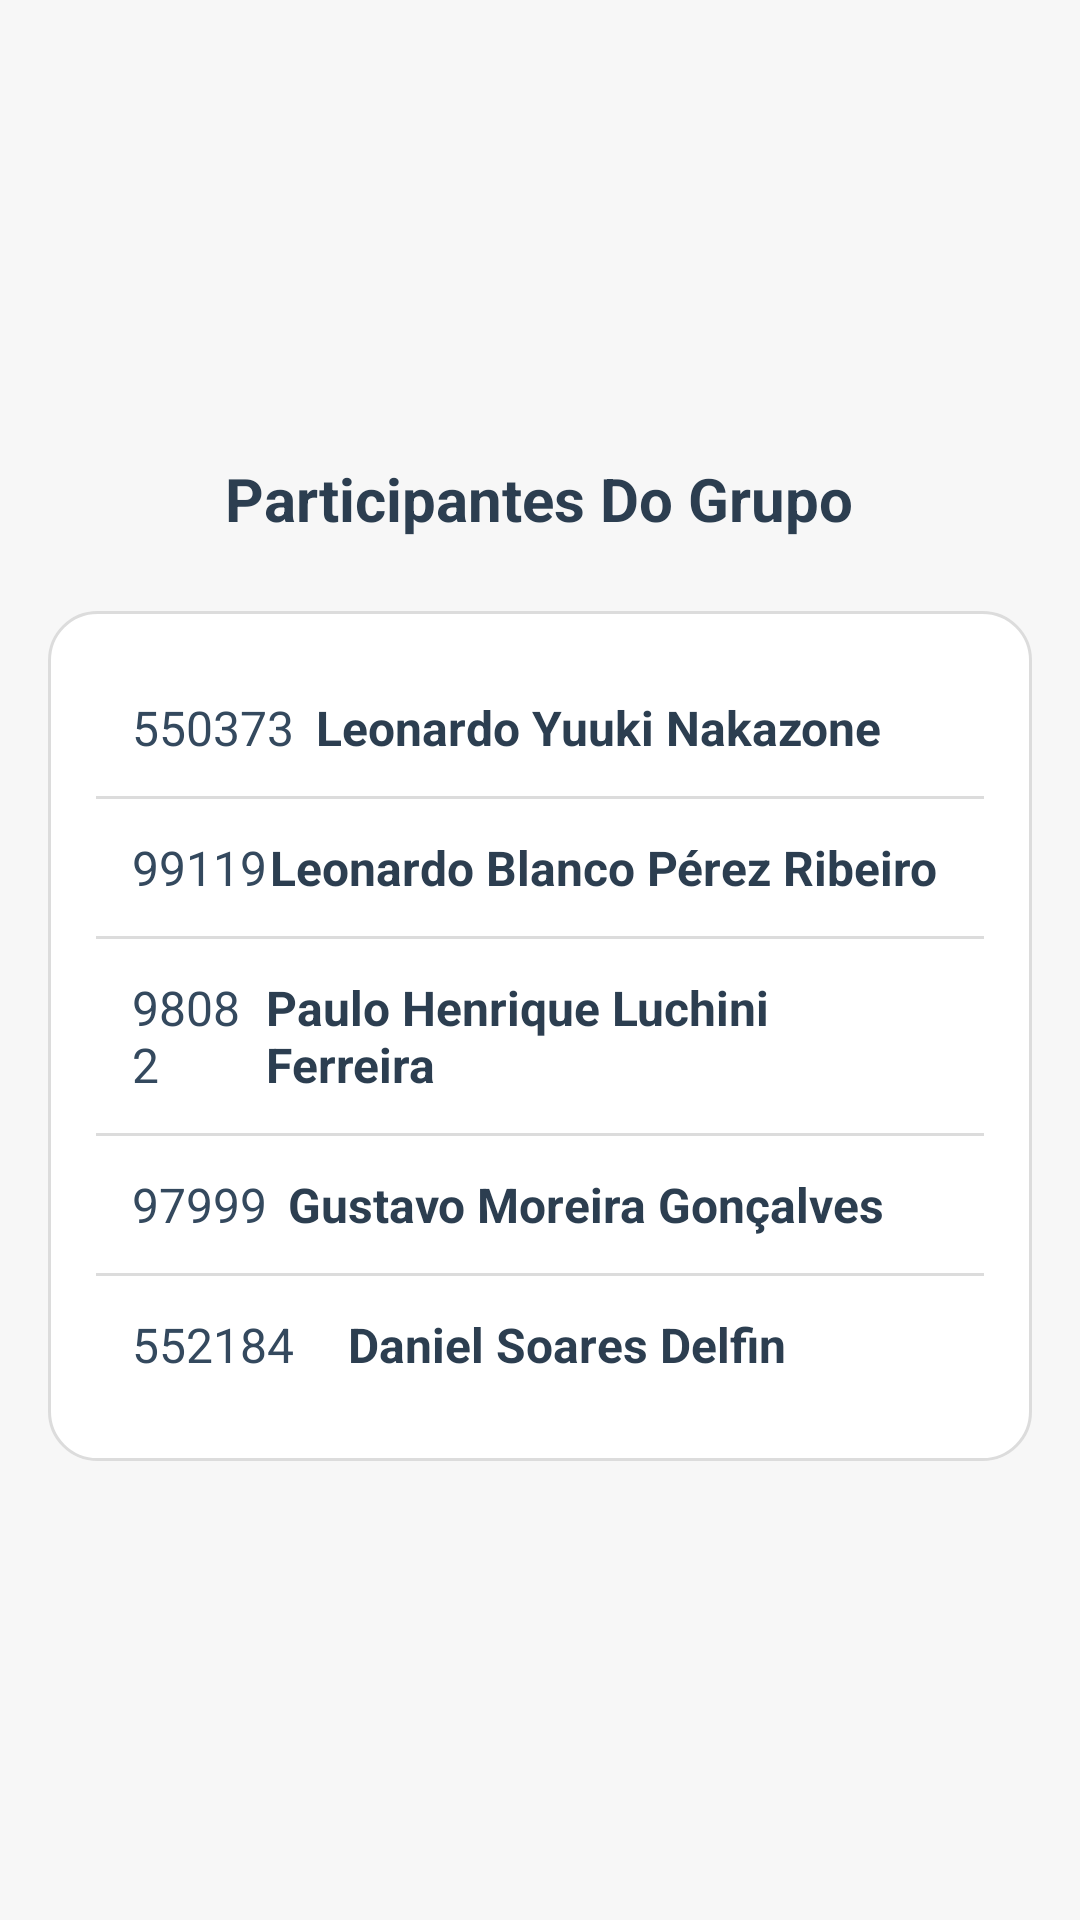

This screen was rendered from an Android layout file. Write that file and the resources it references.
<!-- AndroidManifest.xml: application theme Theme.AppCompat -->
<!-- res/layout/fragment_participantes.xml -->
<LinearLayout
    xmlns:android="http://schemas.android.com/apk/res/android"
    android:layout_width="match_parent"
    android:layout_height="match_parent"
    android:orientation="vertical"
    android:gravity="center"
    android:padding="16dp"
    android:background="#f7f7f7">

    
    <TextView
        android:id="@+id/title"
        android:layout_width="wrap_content"
        android:layout_height="wrap_content"
        android:text="Participantes Do Grupo"
        android:textSize="20sp"
        android:textStyle="bold"
        android:textColor="#2c3e50"
        android:paddingBottom="24dp" />

    
    <LinearLayout
        android:layout_width="match_parent"
        android:layout_height="wrap_content"
        android:orientation="vertical"
        android:background="@drawable/rounded_background"
        android:padding="16dp">

        
        <LinearLayout
            android:layout_width="match_parent"
            android:layout_height="wrap_content"
            android:orientation="horizontal"
            android:gravity="center"
            android:padding="12dp">

            <TextView
                android:id="@+id/rm1"
                android:layout_width="wrap_content"
                android:layout_height="wrap_content"
                android:text="550373"
                android:textSize="16sp"
                android:textColor="#34495e"
                android:layout_weight="1" />

            <TextView
                android:id="@+id/name1"
                android:layout_width="wrap_content"
                android:layout_height="wrap_content"
                android:text="Leonardo Yuuki Nakazone"
                android:textSize="16sp"
                android:textStyle="bold"
                android:textColor="#2c3e50"
                android:layout_weight="3" />
        </LinearLayout>

        
        <View
            android:layout_width="match_parent"
            android:layout_height="1dp"
            android:background="#dcdcdc" />

        
        <LinearLayout
            android:layout_width="match_parent"
            android:layout_height="wrap_content"
            android:orientation="horizontal"
            android:gravity="center"
            android:padding="12dp">

            <TextView
                android:id="@+id/rm2"
                android:layout_width="wrap_content"
                android:layout_height="wrap_content"
                android:text="99119"
                android:textSize="16sp"
                android:textColor="#34495e"
                android:layout_weight="1" />

            <TextView
                android:id="@+id/name2"
                android:layout_width="wrap_content"
                android:layout_height="wrap_content"
                android:text="Leonardo Blanco Pérez Ribeiro"
                android:textSize="16sp"
                android:textStyle="bold"
                android:textColor="#2c3e50"
                android:layout_weight="3" />
        </LinearLayout>

        
        <View
            android:layout_width="match_parent"
            android:layout_height="1dp"
            android:background="#dcdcdc" />

        
        <LinearLayout
            android:layout_width="match_parent"
            android:layout_height="wrap_content"
            android:orientation="horizontal"
            android:gravity="center"
            android:padding="12dp">

            <TextView
                android:id="@+id/rm3"
                android:layout_width="wrap_content"
                android:layout_height="wrap_content"
                android:text="98082"
                android:textSize="16sp"
                android:textColor="#34495e"
                android:layout_weight="1" />

            <TextView
                android:id="@+id/name3"
                android:layout_width="wrap_content"
                android:layout_height="wrap_content"
                android:text="Paulo Henrique Luchini Ferreira"
                android:textSize="16sp"
                android:textStyle="bold"
                android:textColor="#2c3e50"
                android:layout_weight="3" />
        </LinearLayout>

        
        <View
            android:layout_width="match_parent"
            android:layout_height="1dp"
            android:background="#dcdcdc" />

        
        <LinearLayout
            android:layout_width="match_parent"
            android:layout_height="wrap_content"
            android:orientation="horizontal"
            android:gravity="center"
            android:padding="12dp">

            <TextView
                android:id="@+id/rm4"
                android:layout_width="wrap_content"
                android:layout_height="wrap_content"
                android:text="97999"
                android:textSize="16sp"
                android:textColor="#34495e"
                android:layout_weight="1" />

            <TextView
                android:id="@+id/name4"
                android:layout_width="wrap_content"
                android:layout_height="wrap_content"
                android:text="Gustavo Moreira Gonçalves"
                android:textSize="16sp"
                android:textStyle="bold"
                android:textColor="#2c3e50"
                android:layout_weight="3" />
        </LinearLayout>

        
        <View
            android:layout_width="match_parent"
            android:layout_height="1dp"
            android:background="#dcdcdc" />

        
        <LinearLayout
            android:layout_width="match_parent"
            android:layout_height="wrap_content"
            android:orientation="horizontal"
            android:gravity="center"
            android:padding="12dp">

            <TextView
                android:id="@+id/rm5"
                android:layout_width="wrap_content"
                android:layout_height="wrap_content"
                android:text="552184"
                android:textSize="16sp"
                android:textColor="#34495e"
                android:layout_weight="1" />

            <TextView
                android:id="@+id/name5"
                android:layout_width="wrap_content"
                android:layout_height="wrap_content"
                android:text="Daniel Soares Delfin"
                android:textSize="16sp"
                android:textStyle="bold"
                android:textColor="#2c3e50"
                android:layout_weight="3" />
        </LinearLayout>

    </LinearLayout>
</LinearLayout>
<!-- resources referenced by this layout -->
<resources>
  <!-- drawable rounded_background (drawable) -->
  <shape xmlns:android="http://schemas.android.com/apk/res/android">
      <solid android:color="#FFFFFF" />
      <corners android:radius="16dp" />
      <stroke android:width="1dp" android:color="#dcdcdc" />
  </shape>
</resources>
